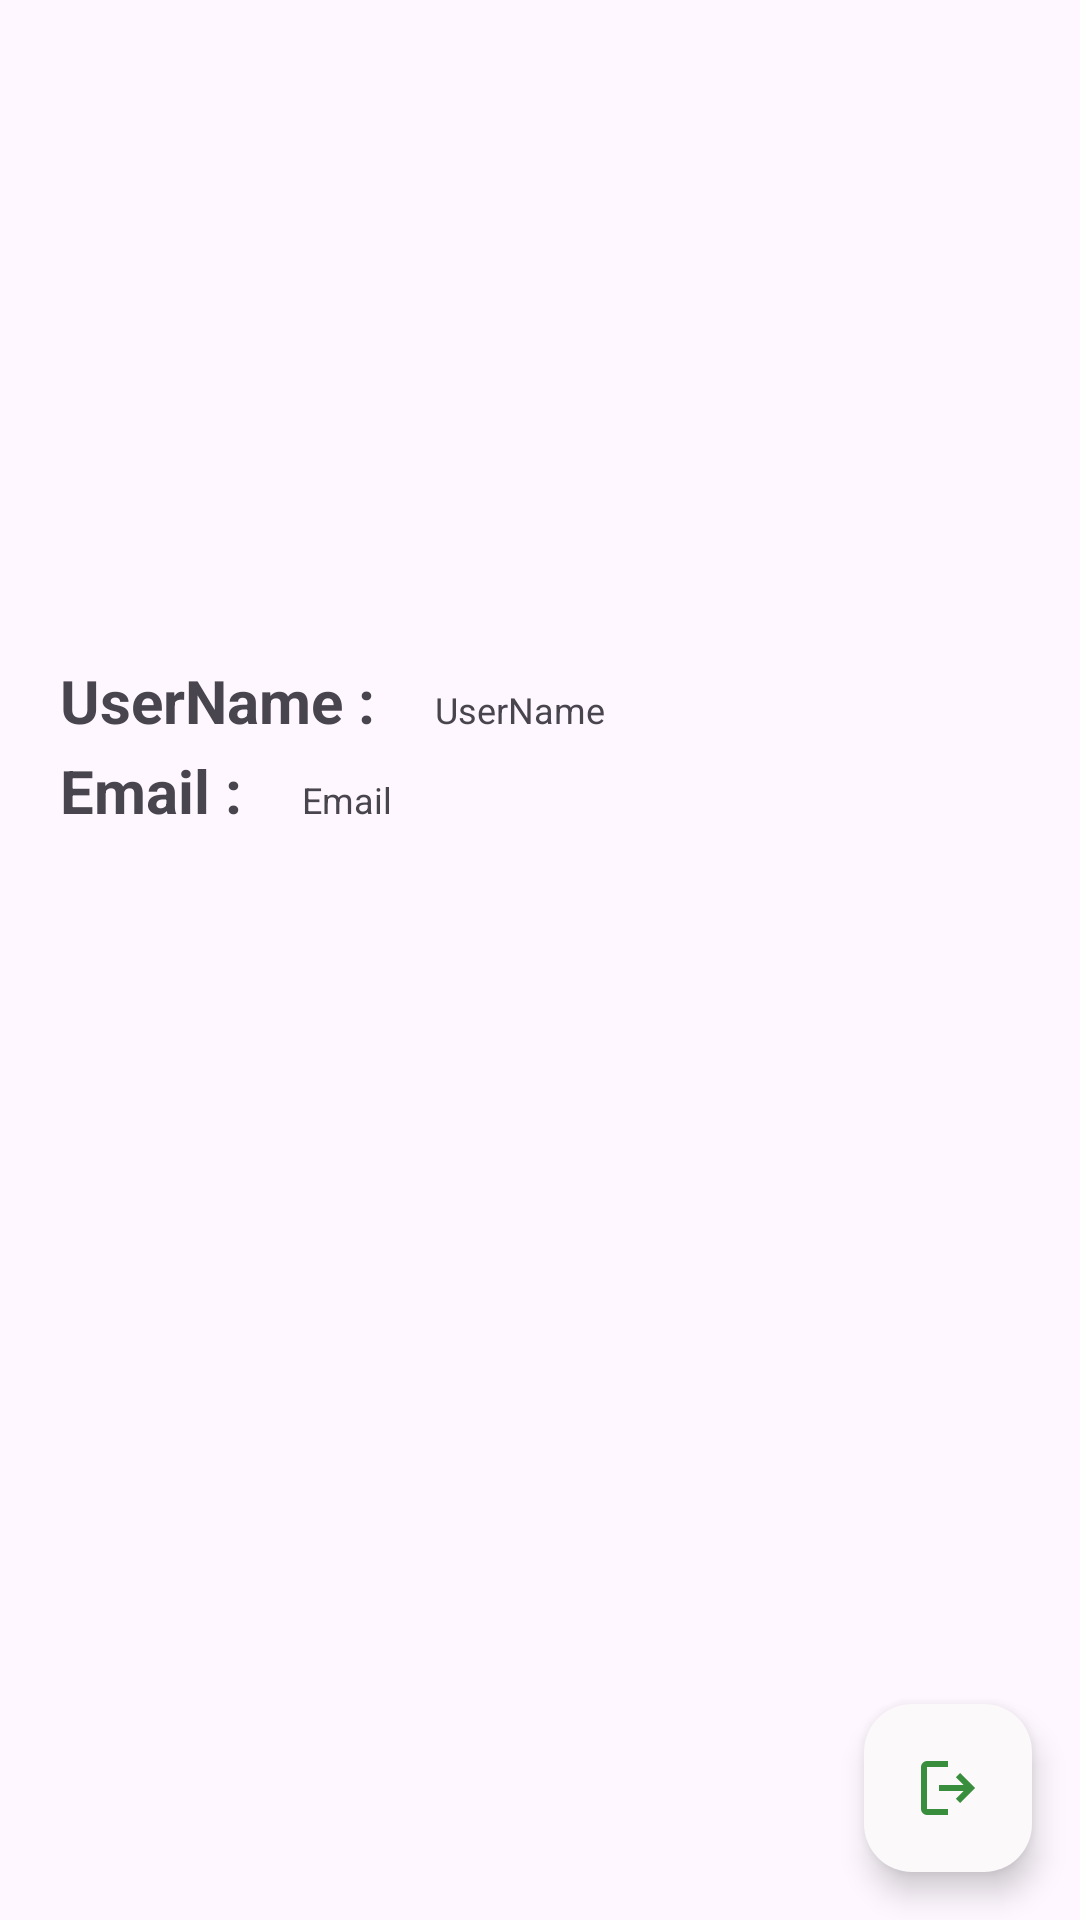

Layout XML and referenced resources for this Android screen:
<!-- AndroidManifest.xml: application theme Theme.App -->
<!-- res/layout/fragment_person.xml -->
<?xml version="1.0" encoding="utf-8"?>
<FrameLayout xmlns:android="http://schemas.android.com/apk/res/android"
    xmlns:tools="http://schemas.android.com/tools"
    android:layout_width="match_parent"
    android:layout_height="match_parent"
    xmlns:app="http://schemas.android.com/apk/res-auto"
    tools:context=".presentation.person.view.person">

    <ImageView
        android:layout_width="128dp"
        android:layout_height="128dp"
        android:layout_marginHorizontal="130dp"
        android:layout_marginVertical="48dp"
        android:src="@drawable/avatar_photo2" />

    <LinearLayout
        android:layout_width="match_parent"
        android:layout_height="wrap_content"
        android:layout_marginVertical="220dp">

        <TextView
            android:layout_width="wrap_content"
            android:layout_height="wrap_content"
            android:text="@string/username_prof"
            android:paddingStart="10dp"
            android:paddingEnd="10dp"
            android:layout_marginStart="10dp"
            android:textSize="20sp"
            android:textStyle="bold"
            />

        <TextView
            android:id="@+id/profile_name"
            android:layout_width="wrap_content"
            android:layout_height="wrap_content"
            android:text="@string/username"
            android:layout_marginStart="10dp"
            android:textSize="12sp"
            android:textStyle="normal"
            />

    </LinearLayout>

    <LinearLayout
        android:layout_width="match_parent"
        android:layout_height="wrap_content"
        android:layout_marginVertical="250dp">

        <TextView
            android:layout_width="wrap_content"
            android:layout_height="wrap_content"
            android:text="@string/email_prof"
            android:paddingStart="10dp"
            android:paddingEnd="10dp"
            android:layout_marginStart="10dp"
            android:textSize="20sp"
            android:textStyle="bold"
            />

        <TextView
            android:id="@+id/profile_email"
            android:layout_width="wrap_content"
            android:layout_height="wrap_content"
            android:text="@string/email_title"
            android:layout_marginStart="10dp"
            android:textSize="12sp"
            android:textStyle="normal"
            />


    </LinearLayout>

    <com.google.android.material.floatingactionbutton.FloatingActionButton
        android:id="@+id/Logout_id"
        app:backgroundTint="@color/white2"
        app:tint="@color/green3"
        android:layout_width="wrap_content"
        android:layout_height="wrap_content"
        android:layout_gravity="bottom|end"
        android:layout_margin="16dp"
        android:contentDescription="@string/love"
        android:src="@drawable/logout_ic" />

</FrameLayout>
<!-- resources referenced by this layout -->
<resources>
  <color name="green3">#388E3C</color>
  <color name="white2">#FBF9F9</color>
  <!-- drawable logout_ic (drawable) -->
  <vector xmlns:android="http://schemas.android.com/apk/res/android"
      android:width="24dp"
      android:height="24dp"
      android:viewportWidth="960"
      android:viewportHeight="960">
    <path
        android:pathData="M200,840q-33,0 -56.5,-23.5T120,760v-560q0,-33 23.5,-56.5T200,120h280v80L200,200v560h280v80L200,840ZM640,680 L585,622 687,520L360,520v-80h327L585,338l55,-58 200,200 -200,200Z"
        android:fillColor="@color/orange6"/>
  </vector>
  <string name="email_prof">Email : </string>
  <string name="email_title">Email</string>
  <string name="love">Love_desc 😊</string>
  <string name="username">UserName</string>
  <string name="username_prof">UserName : </string>
  <style name="Theme.App" parent="Base.Theme.App" />
  <color name="orange6">#FF5722</color>
  <style name="Base.Theme.App" parent="Theme.Material3.DayNight.NoActionBar">
          
          <item name="colorPrimary">@color/blue3</item>
          <item name="colorOnPrimary">@color/orange6</item>
          <item name="colorSecondary">@color/green2</item>
      </style>
  <color name="blue3">#2196F3</color>
  <color name="green2">#2E7D32</color>
</resources>
